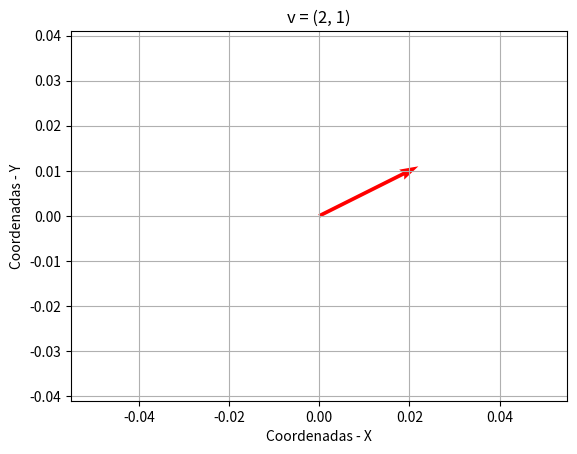

Write Python code to recreate this figure. (Note: this script raises an exception after producing the figure.)
import numpy as np
import matplotlib.pyplot as plt

# Cria um Vetor com a função array do NumPy.
v = np.array([2,1])

# Utiliza a função quiver() do Matplotlib para criar o plot/gráfico.
# A função quiver() recebe 4 argumentos principais:
# - As coordenadas iniciais do vetor - x = 0 e y = 0, no nosso caso
# - Quantas posições o vetor vai andar - x = 1 e y =1, nosso caso - *v
plt.quiver(0, 0, *v, scale=10, color='r')
plt.axis('equal') # Define o dimensionamento do plot igual.

plt.grid()
plt.title('v = (2, 1)')
plt.xlabel('Coordenadas - X')
plt.ylabel('Coordenadas - Y')
plt.savefig('../images/plot-01.png', format='png')
plt.show()
